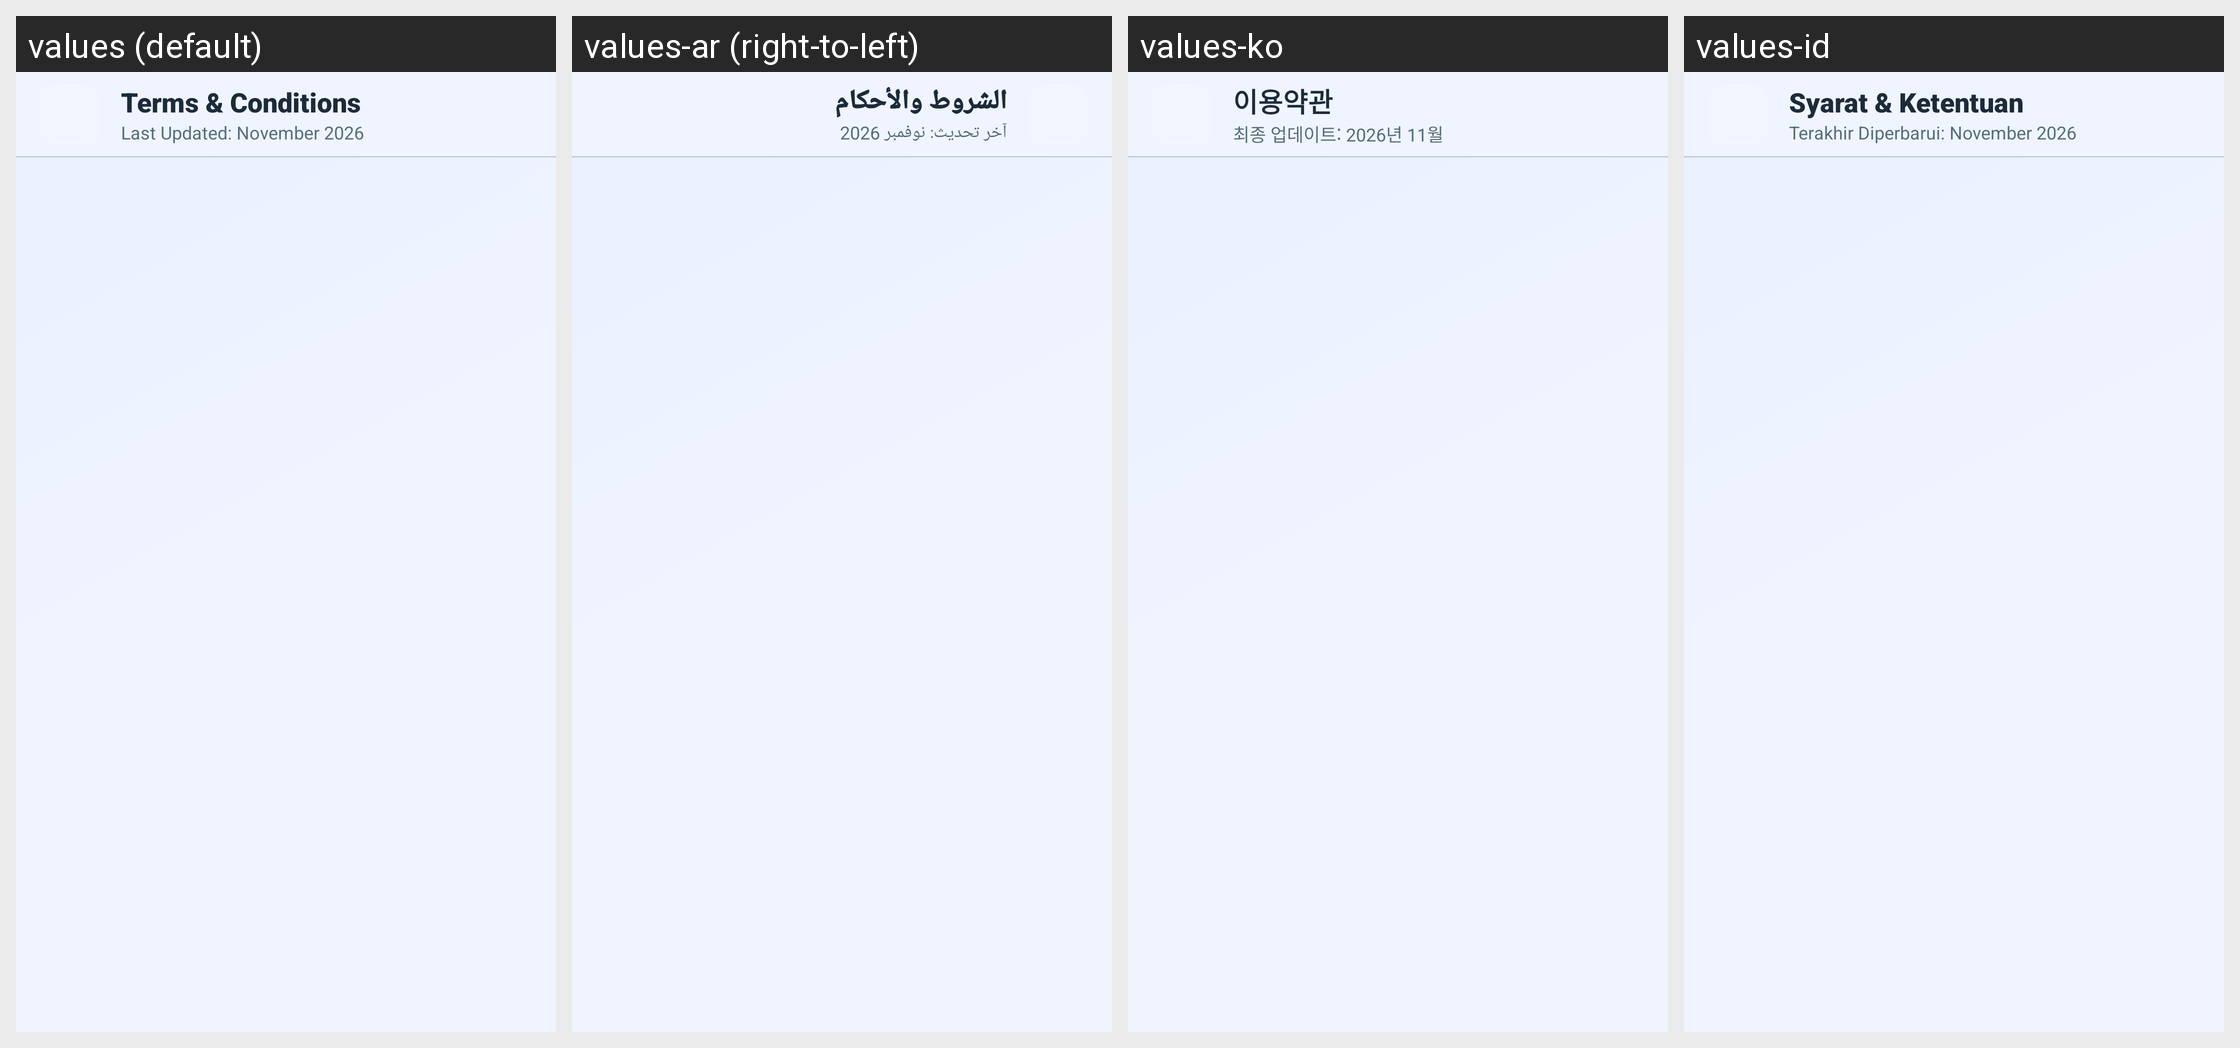

Locale-by-locale string values for the Android screen shown in this grid:
Android screen res/layout/activity_policy.xml rendered under 4 locales, left to right: values (default), values-ar (right-to-left), values-ko, values-id. Device: Nexus 5 (rendered at 1080×1920; each locale shown at half size, 540×960, under a caption strip naming it); theme Theme.UltimateFileManager.
Other locales in the repository, not shown: values-de, values-es, values-fr, values-hi, values-in, values-it, values-ja, values-nl, values-pt, values-ru, values-sv, values-tr, values-uk, values-zh.
Strings drawn on this screen, with the default value and each locale's value (text and hints the layout hard-codes, and strings that could not be matched under every locale, appear in the picture but are not listed):

tc_screen_title
  values: Terms & Conditions
  values-ar: الشروط والأحكام
  values-ko: 이용약관
  values-id: Syarat & Ketentuan

policy_last_updated
  values: Last Updated: November 2026
  values-ar: آخر تحديث: نوفمبر 2026
  values-ko: 최종 업데이트: 2026년 11월
  values-id: Terakhir Diperbarui: November 2026
